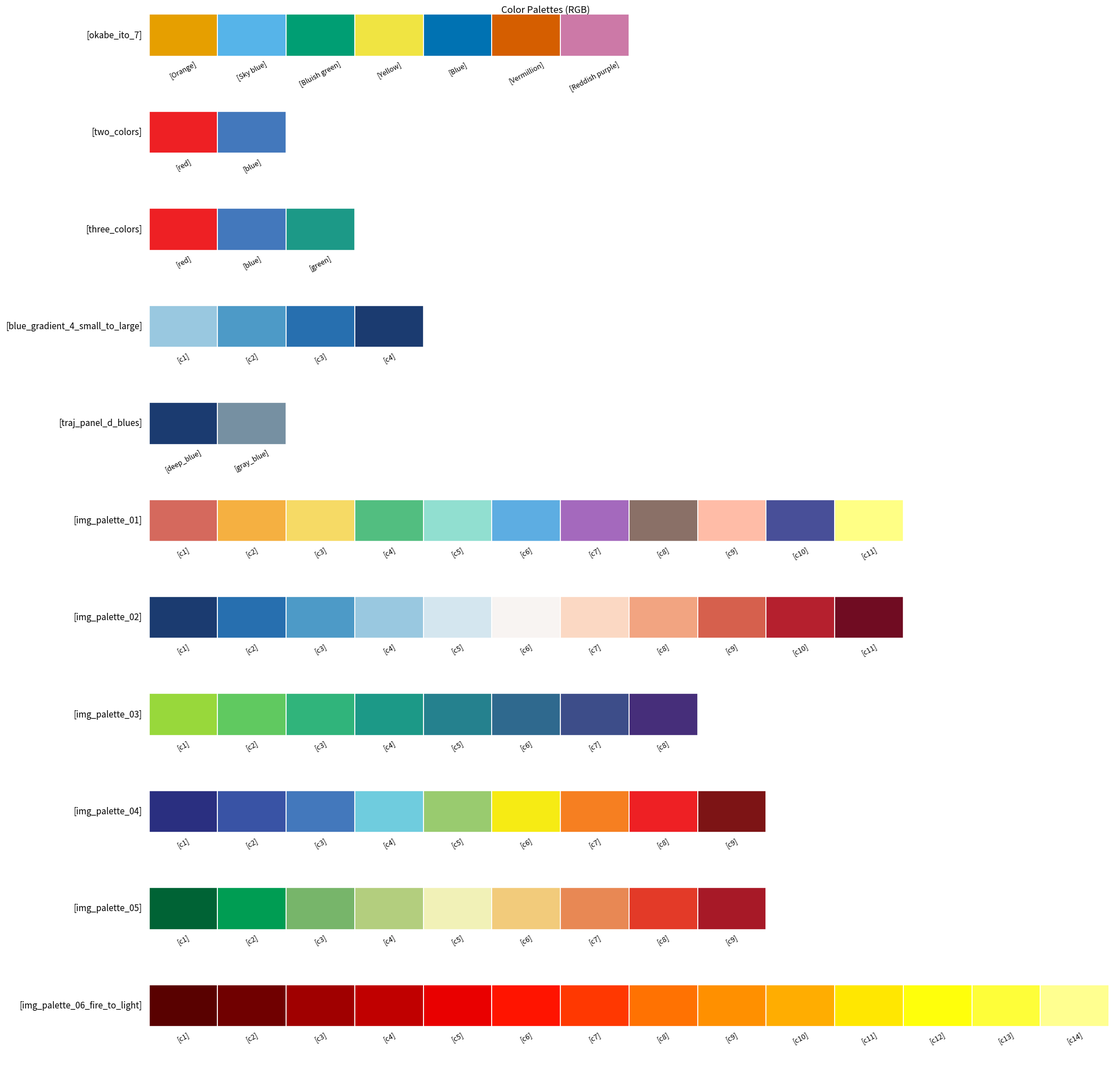

This chart was generated by the following Python code:
"""Color palettes used in analysis scripts (RGB only)."""

import matplotlib.pyplot as plt
from matplotlib.patches import Rectangle

# Okabe-Ito 7-color set (restored, excluding black).
PALETTES: dict[str, dict[str, tuple[int, int, int]]] = {
    "okabe_ito_7": {
        "Orange": (230, 159, 0),         # #E69F00
        "Sky blue": (86, 180, 233),      # #56B4E9
        "Bluish green": (0, 158, 115),   # #009E73
        "Yellow": (240, 228, 66),        # #F0E442
        "Blue": (0, 114, 178),           # #0072B2
        "Vermillion": (213, 94, 0),      # #D55E00
        "Reddish purple": (204, 121, 167),  # #CC79A7
    },
    
    # "vermillion_blue": {
    #     "Vermillion": (213, 94, 0),      # #D55E00
    #     "Blue": (0, 114, 178),           # #0072B2
    # },
    # "blue_vermillion_orange": {
    #     "Blue": (0, 114, 178),           # #0072B2
    #     "Vermillion": (213, 94, 0),      # #D55E00
    #     "Bluish green": (0, 158, 115),   # #009E73
    # },
    # "blue_gradient_4_small_to_large": {
    #     "small": (190, 198, 208),        # #BEC6D0 (light gray with slight blue tint, darker)
    #     "medium_small": (136, 174, 199), # #88AEC7
    #     "medium_large": (68, 137, 178),  # #4489B2
    #     "large": (0, 100, 157),          # #00649D
    # },
    
    
    "two_colors": {
        "red": (238, 32, 36),
        "blue": (67, 120, 188),
    },

    "three_colors": {
        "red": (238, 32, 36),
        "blue": (67, 120, 188),
        "green": (28, 153, 135),
    },

    "blue_gradient_4_small_to_large": {
        "c1": (153, 200, 224),
        "c2": (77, 154, 199),
        "c3": (39, 111, 175),
        "c4": (27, 59, 112),
    },

    "traj_panel_d_blues": {
        "deep_blue": (27, 59, 112),
        "gray_blue": (118, 144, 162),
    },



    "img_palette_01": {
        "c1": (213, 105, 93),
        "c2": (245, 176, 65),
        "c3": (246, 218, 101),
        "c4": (82, 190, 128),
        "c5": (145, 223, 208),
        "c6": (93, 173, 226),
        "c7": (164, 105, 189),
        "c8": (138, 112, 103),
        "c9": (255, 188, 167),
        "c10": (72, 79, 152),
        "c11": (255, 255, 133),
    },

    "img_palette_02": {
        "c1": (27, 59, 112),
        "c2": (39, 111, 175),
        "c3": (77, 154, 199),
        "c4": (153, 200, 224),
        "c5": (212, 230, 239),
        "c6": (248, 244, 242),
        "c7": (251, 216, 195),
        "c8": (242, 164, 129),
        "c9": (214, 96, 77),
        "c10": (181, 32, 46),
        "c11": (112, 12, 34),
    },

    "img_palette_03": {
        "c1": (152, 216, 59),
        "c2": (96, 201, 96),
        "c3": (48, 180, 123),
        "c4": (28, 153, 135),
        "c5": (37, 129, 142),
        "c6": (47, 105, 142),
        "c7": (61, 77, 137),
        "c8": (70, 46, 122),
    },

    "img_palette_04": {
        "c1": (42, 47, 128),
        "c2": (57, 83, 165),
        "c3": (67, 120, 188),
        "c4": (111, 204, 222),
        "c5": (153, 203, 111),
        "c6": (246, 235, 20),
        "c7": (246, 127, 33),
        "c8": (238, 32, 36),
        "c9": (125, 20, 21),
    },

    "img_palette_05": {
        "c1": (0, 99, 53),
        "c2": (0, 157, 83),
        "c3": (119, 181, 106),
        "c4": (179, 206, 126),
        "c5": (241, 241, 183),
        "c6": (242, 203, 123),
        "c7": (232, 136, 84),
        "c8": (227, 58, 40),
        "c9": (167, 25, 39),
    },

    "img_palette_06_fire_to_light": {
        "c1": (89, 1, 0),       # #590100
        "c2": (112, 0, 0),      # #700000
        "c3": (160, 0, 0),      # #A00000
        "c4": (192, 0, 0),      # #C00000
        "c5": (233, 0, 0),      # #E90000
        "c6": (255, 20, 0),     # #FF1400
        "c7": (255, 56, 1),     # #FF3801
        "c8": (255, 114, 2),    # #FF7202
        "c9": (255, 144, 0),    # #FF9000
        "c10": (255, 173, 1),   # #FFAD01
        "c11": (255, 231, 1),   # #FFE701
        "c12": (255, 255, 11),  # #FFFF0B
        "c13": (254, 254, 57),  # #FEFE39
        "c14": (255, 255, 144), # #FFFF90
        # "c15": (239, 239, 190), # #EFEFBE
        # "c16": (255, 255, 244), # #FFFFF4
    },
}





def rgb_to_hex(rgb: tuple[int, int, int]) -> str:
    """(R, G, B) -> '#RRGGBB'."""
    r, g, b = rgb
    return f"#{r:02X}{g:02X}{b:02X}"


def _rows_for_plot(
    colors: dict,
) -> list[tuple[str, list[tuple[str, tuple[int, int, int]]]]]:
    """Normalize both structures into rows for plotting."""
    rows: list[tuple[str, list[tuple[str, tuple[int, int, int]]]]] = []
    if not colors:
        return rows

    first_value = next(iter(colors.values()))
    if not isinstance(first_value, dict):
        raise TypeError("colors must be a dictionary of dictionaries")

    first_inner_value = next(iter(first_value.values()))
    if isinstance(first_inner_value, tuple):
        for palette_name, color_map in colors.items():
            entries = [(name, rgb) for name, rgb in color_map.items()]
            rows.append((palette_name, entries))
        return rows

    if isinstance(first_inner_value, list):
        for group_name, palette_map in colors.items():
            for palette_name, rgb_list in palette_map.items():
                entries = [(f"step-{i+1}", rgb) for i, rgb in enumerate(rgb_list)]
                rows.append((f"{group_name}/{palette_name}", entries))
        return rows

    raise TypeError("Unsupported color structure in 'colors'.")


def plot_color_palettes(colors: dict = PALETTES, show: bool = True):
    """Plot palettes and annotate row names in []."""
    rows = _rows_for_plot(colors)
    if not rows:
        raise ValueError("No palettes found.")

    max_colors = max(len(entries) for _, entries in rows)
    fig_width = max(10.0, max_colors * 1.25 + 2.8)
    fig_height = max(2.8, len(rows) * 1.7 + 0.6)

    fig, axes = plt.subplots(len(rows), 1, figsize=(fig_width, fig_height))
    if len(rows) == 1:
        axes = [axes]

    for ax, (row_name, entries) in zip(axes, rows):
        for i, (color_name, rgb) in enumerate(entries):
            rgb_norm = tuple(channel / 255 for channel in rgb)
            ax.add_patch(
                Rectangle(
                    (i, 0.25),
                    1,
                    1,
                    facecolor=rgb_norm,
                    edgecolor="white",
                    linewidth=1.2,
                )
            )
            ax.text(
                i + 0.5,
                0.15,
                f"[{color_name}]",
                ha="center",
                va="top",
                fontsize=9,
                rotation=28,
            )

        ax.set_xlim(-1.9, max_colors)
        ax.set_ylim(-0.58, 1.35)
        ax.axis("off")
        ax.text(-0.1, 0.75, f"[{row_name}]", ha="right", va="center", fontsize=11)

    fig.suptitle("Color Palettes (RGB)", fontsize=12)
    fig.tight_layout()
    if show:
        plt.show()
    return fig


if __name__ == "__main__":
    print("[PALETTES]")
    for palette_name, color_map in PALETTES.items():
        print(f"[{palette_name}]")
        for color_name, rgb in color_map.items():
            print(f"[{color_name}]: {rgb}")
        print()

    plot_color_palettes(PALETTES)
